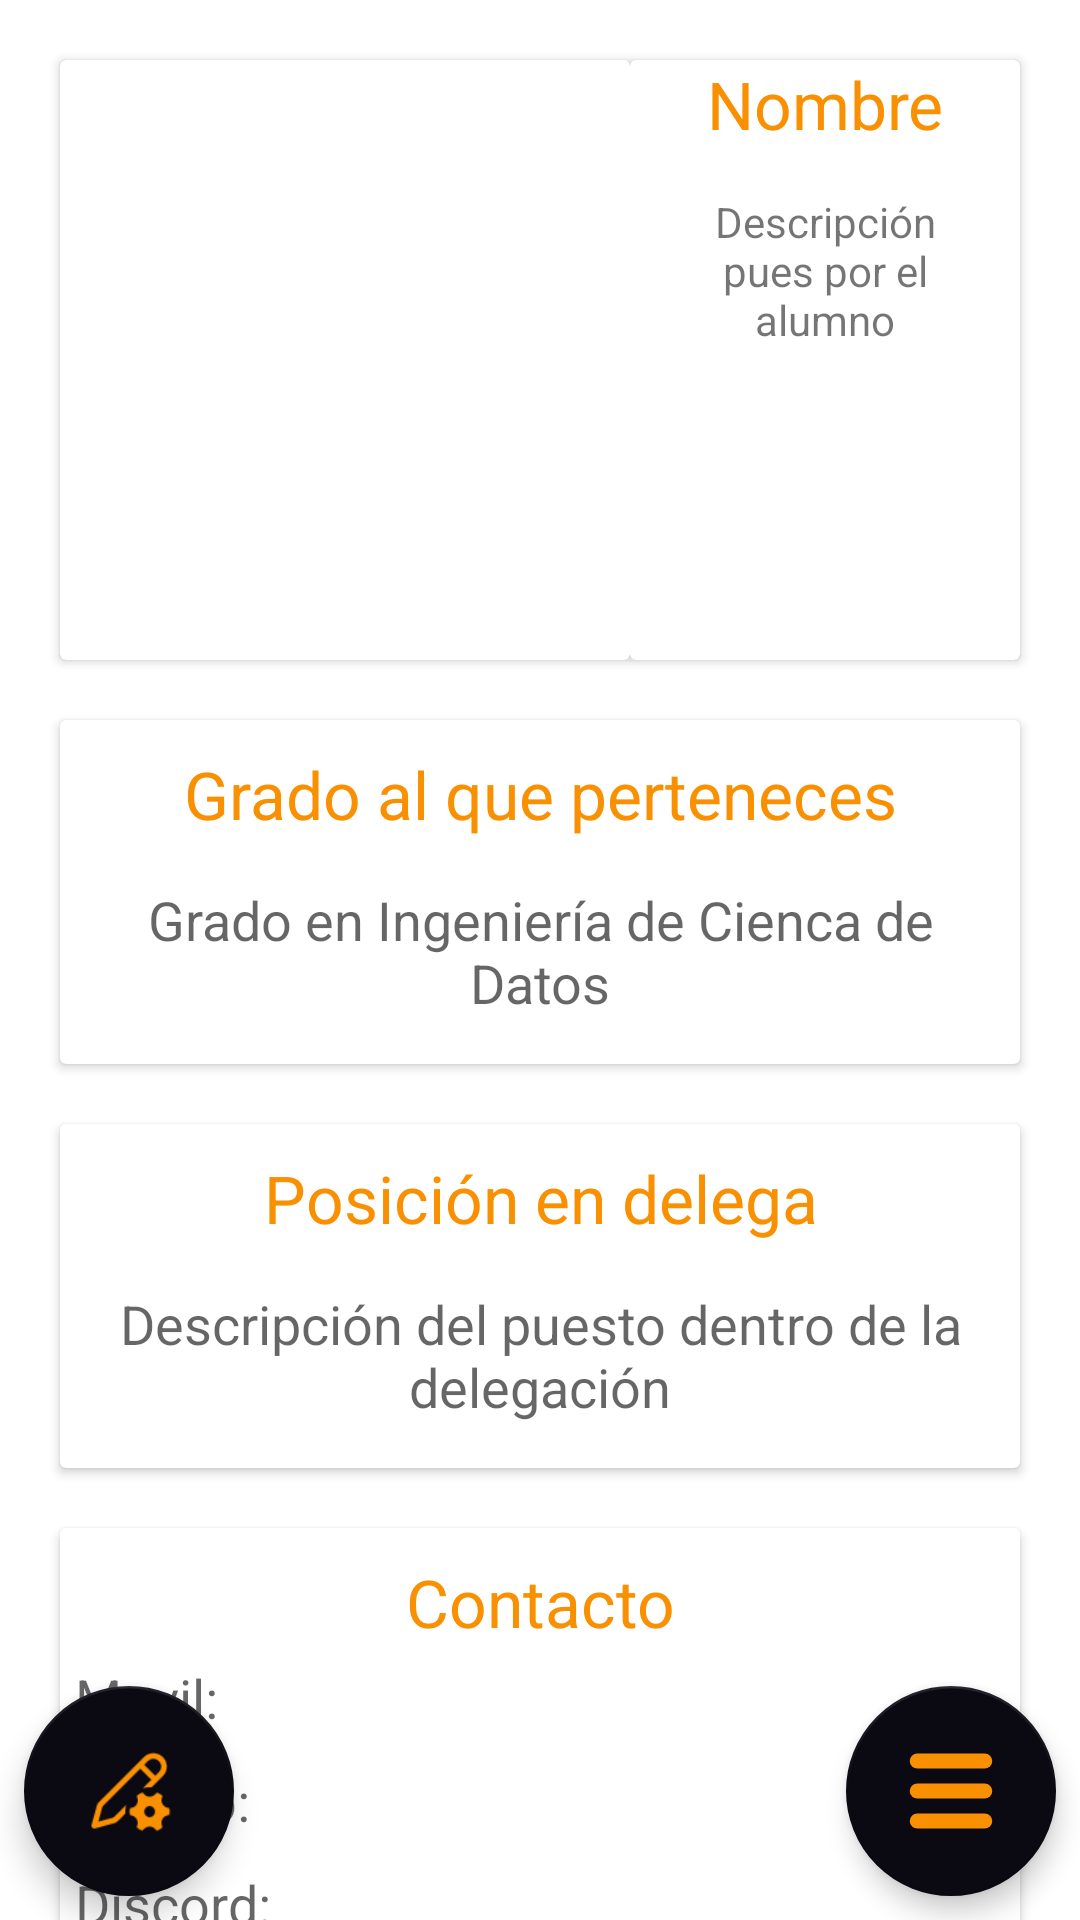

Write the Android layout XML for this screen, with the resource values it uses.
<!-- AndroidManifest.xml: application theme Theme.DelegadosApp -->
<!-- res/layout/activity_profile.xml -->
<?xml version="1.0" encoding="utf-8"?>
<androidx.constraintlayout.widget.ConstraintLayout xmlns:android="http://schemas.android.com/apk/res/android"
    xmlns:app="http://schemas.android.com/apk/res-auto"
    xmlns:tools="http://schemas.android.com/tools"
    android:layout_width="match_parent"
    android:layout_height="match_parent"
    tools:context=".vista.profile.ProfileActivity">

    <androidx.cardview.widget.CardView
        android:id="@+id/cv_top1"
        android:layout_width="match_parent"
        android:layout_height="200dp"
        android:layout_marginStart="20dp"
        android:layout_marginTop="20dp"
        android:layout_marginEnd="20dp"
        android:layout_marginBottom="20dp"
        app:layout_constraintBottom_toTopOf="@+id/cv_top2"
        app:layout_constraintEnd_toEndOf="parent"
        app:layout_constraintStart_toStartOf="parent"
        app:layout_constraintTop_toTopOf="parent">

        <LinearLayout
            android:layout_width="match_parent"
            android:layout_height="match_parent"
            android:orientation="horizontal">

            <androidx.cardview.widget.CardView
                android:id="@+id/cv_image"
                android:layout_width="wrap_content"
                android:layout_height="match_parent"
                android:elevation="5dp">

                <ImageView
                    android:id="@+id/imageView5"
                    android:layout_width="190dp"
                    android:layout_height="match_parent"
                    android:scaleType="centerCrop"
                    tools:srcCompat="@drawable/default_picture" />
            </androidx.cardview.widget.CardView>

            <androidx.cardview.widget.CardView
                android:id="@+id/cv_name_desc"
                android:layout_width="match_parent"
                android:layout_height="match_parent"
                android:elevation="5dp">

                <LinearLayout
                    android:layout_width="match_parent"
                    android:layout_height="match_parent"
                    android:orientation="vertical">

                    <TextView
                        android:id="@+id/txt_userName"
                        android:layout_width="match_parent"
                        android:layout_height="wrap_content"
                        android:text="Nombre"
                        android:textAlignment="center"
                        android:textAppearance="@style/TextAppearance.AppCompat.Large"
                        android:textColor="@color/dark_yellow" />

                    <TextView
                        android:id="@+id/txt_userDesc"
                        android:layout_width="match_parent"
                        android:layout_height="match_parent"
                        android:padding="15dp"
                        android:text="Descripción pues por el alumno"
                        android:textAlignment="center" />
                </LinearLayout>

            </androidx.cardview.widget.CardView>
        </LinearLayout>

    </androidx.cardview.widget.CardView>

    <androidx.cardview.widget.CardView
        android:id="@+id/cv_top2"
        android:layout_width="match_parent"
        android:layout_height="wrap_content"
        android:layout_marginStart="20dp"
        android:layout_marginTop="20dp"
        android:layout_marginEnd="20dp"
        android:elevation="10dp"
        app:layout_constraintEnd_toEndOf="parent"
        app:layout_constraintStart_toStartOf="parent"
        app:layout_constraintTop_toBottomOf="@+id/cv_top1">

        <LinearLayout
            android:layout_width="match_parent"
            android:layout_height="match_parent"
            android:orientation="vertical">

            <TextView
                android:id="@+id/txt_labelGrado"
                android:layout_width="match_parent"
                android:layout_height="wrap_content"
                android:paddingTop="10dp"
                android:text="@string/label_grado"
                android:textAlignment="center"
                android:textAppearance="@style/TextAppearance.AppCompat.Large"
                android:textColor="@color/dark_yellow" />

            <TextView
                android:id="@+id/txt_grado"
                android:layout_width="match_parent"
                android:layout_height="wrap_content"
                android:padding="15dp"
                android:text="Grado en Ingeniería de Cienca de Datos"
                android:textAlignment="center"
                android:textAppearance="@style/TextAppearance.AppCompat.Medium" />
        </LinearLayout>

    </androidx.cardview.widget.CardView>

    <androidx.cardview.widget.CardView
        android:id="@+id/cv_top3"
        android:layout_width="match_parent"
        android:layout_height="wrap_content"
        android:layout_marginStart="20dp"
        android:layout_marginTop="20dp"
        android:layout_marginEnd="20dp"
        android:elevation="10dp"
        app:layout_constraintEnd_toEndOf="parent"
        app:layout_constraintStart_toStartOf="parent"
        app:layout_constraintTop_toBottomOf="@+id/cv_top2">

        <LinearLayout
            android:layout_width="match_parent"
            android:layout_height="match_parent"
            android:orientation="vertical">

            <TextView
                android:id="@+id/txt_labelDelega"
                android:layout_width="match_parent"
                android:layout_height="wrap_content"
                android:paddingTop="10dp"
                android:text="Posición en delega"
                android:textAlignment="center"
                android:textAppearance="@style/TextAppearance.AppCompat.Large"
                android:textColor="@color/dark_yellow" />

            <TextView
                android:id="@+id/txt_posDelega"
                android:layout_width="match_parent"
                android:layout_height="wrap_content"
                android:padding="15dp"
                android:text="Descripción del puesto dentro de la delegación"
                android:textAlignment="center"
                android:textAppearance="@style/TextAppearance.AppCompat.Medium" />
        </LinearLayout>

    </androidx.cardview.widget.CardView>

    <androidx.cardview.widget.CardView
        android:id="@+id/cv_top4"
        android:layout_width="match_parent"
        android:layout_height="wrap_content"
        android:layout_marginStart="20dp"
        android:layout_marginTop="20dp"
        android:layout_marginEnd="20dp"
        android:elevation="10dp"
        app:layout_constraintEnd_toEndOf="parent"
        app:layout_constraintStart_toStartOf="parent"
        app:layout_constraintTop_toBottomOf="@+id/cv_top3">

        <LinearLayout
            android:layout_width="match_parent"
            android:layout_height="match_parent"
            android:orientation="vertical">

            <TextView
                android:id="@+id/txt_labelContacto"
                android:layout_width="match_parent"
                android:layout_height="wrap_content"
                android:paddingTop="10dp"
                android:text="@string/contacto"
                android:textAlignment="center"
                android:textAppearance="@style/TextAppearance.AppCompat.Large"
                android:textColor="@color/dark_yellow" />

            <TextView
                android:id="@+id/txt_movil"
                android:layout_width="match_parent"
                android:layout_height="wrap_content"
                android:padding="5dp"
                android:text="@string/movil"
                android:textAppearance="@style/TextAppearance.AppCompat.Medium" />

            <TextView
                android:id="@+id/txt_correo"
                android:layout_width="match_parent"
                android:layout_height="wrap_content"
                android:padding="5dp"
                android:text="Correo:"
                android:textAppearance="@style/TextAppearance.AppCompat.Medium" />

            <TextView
                android:id="@+id/txt_discord"
                android:layout_width="match_parent"
                android:layout_height="wrap_content"
                android:padding="5dp"
                android:text="Discord:"
                android:textAppearance="@style/TextAppearance.AppCompat.Medium" />

            <TextView
                android:id="@+id/txt_Instagram"
                android:layout_width="match_parent"
                android:layout_height="wrap_content"
                android:padding="5dp"
                android:text="Discord:"
                android:textAppearance="@style/TextAppearance.AppCompat.Medium" />

            <TextView
                android:id="@+id/txt_telegram"
                android:layout_width="match_parent"
                android:layout_height="wrap_content"
                android:padding="5dp"
                android:text="Discord:"
                android:textAppearance="@style/TextAppearance.AppCompat.Medium" />
        </LinearLayout>

    </androidx.cardview.widget.CardView>

    <com.google.android.material.floatingactionbutton.FloatingActionButton
        android:id="@+id/fab_editProfile"
        android:layout_width="wrap_content"
        android:layout_height="wrap_content"
        android:layout_marginStart="15dp"
        android:layout_marginBottom="15dp"
        android:baselineAlignBottom="true"
        android:clickable="true"
        android:contentDescription="@string/app_name"
        android:scaleX="1.25"
        android:scaleY="1.25"
        app:backgroundTint="@color/dark_black"
        app:layout_constraintBottom_toBottomOf="parent"
        app:layout_constraintStart_toStartOf="parent"
        app:rippleColor="@color/dark_white"
        app:srcCompat="@drawable/edit_profile" />

    <com.google.android.material.floatingactionbutton.FloatingActionButton
        android:id="@+id/btn_modalMenu"
        android:layout_width="wrap_content"
        android:layout_height="0dp"
        android:layout_marginEnd="15dp"
        android:layout_marginBottom="15dp"
        android:clickable="true"
        android:contentDescription="@string/app_name"
        android:scaleX="1.25"
        android:scaleY="1.25"
        app:backgroundTint="@color/dark_black"
        app:elevation="5dp"
        app:layout_constraintBottom_toBottomOf="parent"
        app:layout_constraintEnd_toEndOf="parent"
        app:rippleColor="@color/light_white"
        app:srcCompat="@drawable/menu_icon" />
</androidx.constraintlayout.widget.ConstraintLayout>
<!-- resources referenced by this layout -->
<resources>
  <color name="dark_black">#0B0912</color>
  <color name="dark_white">#C4CDD4</color>
  <color name="dark_yellow">#F99001</color>
  <color name="light_white">#F8FFF9</color>
  <!-- drawable default_picture: png bitmap (drawable-v24, 107605 bytes) -->
  <!-- drawable edit_profile (drawable) -->
  <vector android:height="512dp" android:viewportHeight="24"
      android:viewportWidth="24" android:width="512dp" xmlns:android="http://schemas.android.com/apk/res/android">
      <path android:fillColor="#212121" android:pathData="M21.031,2.969C22.429,4.367 22.429,6.633 21.031,8.03L18.039,11.022C17.862,11.007 17.682,11 17.501,11C16.869,11 16.259,11.09 15.681,11.258L17.94,8.999L15.001,6.06L5.063,15.998C4.971,16.091 4.904,16.205 4.87,16.331L3.82,20.181L7.669,19.131C7.795,19.097 7.91,19.03 8.002,18.938L11.259,15.681C11.091,16.258 11.001,16.868 11.001,17.5C11.001,17.681 11.008,17.861 11.023,18.038L9.063,19.999C8.786,20.275 8.442,20.475 8.064,20.578L2.948,21.973C2.388,22.126 1.875,21.612 2.027,21.052L3.422,15.937C3.525,15.559 3.725,15.215 4.002,14.938L15.97,2.969C17.368,1.572 19.634,1.572 21.031,2.969ZM17.031,4.03L16.061,4.999L19,7.939L19.971,6.969C20.782,6.158 20.782,4.842 19.971,4.03C19.159,3.218 17.843,3.218 17.031,4.03ZM14.279,13.975C14.594,15.066 13.94,16.199 12.838,16.472L12.254,16.616C12.209,16.904 12.186,17.199 12.186,17.5C12.186,17.815 12.211,18.123 12.26,18.423L12.8,18.553C13.912,18.821 14.573,19.966 14.25,21.064L14.063,21.695C14.502,22.08 15.003,22.394 15.547,22.617L16.041,22.098C16.829,21.268 18.152,21.269 18.94,22.098L19.438,22.623C19.982,22.403 20.482,22.093 20.921,21.71L20.723,21.024C20.409,19.934 21.063,18.801 22.164,18.528L22.748,18.383C22.793,18.096 22.816,17.801 22.816,17.5C22.816,17.185 22.791,16.876 22.742,16.576L22.203,16.446C21.09,16.178 20.429,15.033 20.753,13.936L20.939,13.305C20.5,12.919 20,12.606 19.455,12.383L18.962,12.902C18.173,13.731 16.851,13.731 16.063,12.901L15.564,12.377C15.02,12.597 14.52,12.907 14.081,13.289L14.279,13.975ZM17.501,19C16.7,19 16.051,18.328 16.051,17.5C16.051,16.671 16.7,16 17.501,16C18.302,16 18.951,16.671 18.951,17.5C18.951,18.328 18.302,19 17.501,19Z"/>
  </vector>
  <!-- drawable menu_icon (drawable) -->
  <vector android:height="512dp" android:viewportHeight="24"
      android:viewportWidth="24" android:width="512dp" xmlns:android="http://schemas.android.com/apk/res/android">
      <path android:fillColor="#232323" android:pathData="M3,2L21,2A2,2 0,0 1,23 4L23,4A2,2 0,0 1,21 6L3,6A2,2 0,0 1,1 4L1,4A2,2 0,0 1,3 2z"/>
      <path android:fillColor="#232323" android:pathData="M3,18L21,18A2,2 0,0 1,23 20L23,20A2,2 0,0 1,21 22L3,22A2,2 0,0 1,1 20L1,20A2,2 0,0 1,3 18z"/>
      <path android:fillColor="#232323" android:pathData="M3,10L21,10A2,2 0,0 1,23 12L23,12A2,2 0,0 1,21 14L3,14A2,2 0,0 1,1 12L1,12A2,2 0,0 1,3 10z"/>
  </vector>
  <string name="app_name">DelegadosApp</string>
  <string name="contacto">Contacto</string>
  <string name="label_grado">Grado al que perteneces</string>
  <string name="movil">Movil:</string>
  <style name="Theme.DelegadosApp" parent="Theme.MaterialComponents.DayNight.DarkActionBar">
          
          <item name="colorPrimary">@color/blue</item>
          <item name="colorPrimaryVariant">@color/light_blue</item>
          <item name="colorOnPrimary">@color/dark_blue</item>
          
          <item name="colorSecondary">@color/yellow</item>
          <item name="colorSecondaryVariant">@color/light_yellow</item>
          <item name="colorOnSecondary">@color/dark_yellow</item>
          
          <item name="android:statusBarColor">@color/dark_white</item>
          
      </style>
  <color name="blue">#0066A1</color>
  <color name="light_blue">#2288C3</color>
  <color name="dark_blue">#0066A1</color>
  <color name="yellow">#FFA101</color>
  <color name="light_yellow">#FFB212</color>
</resources>
